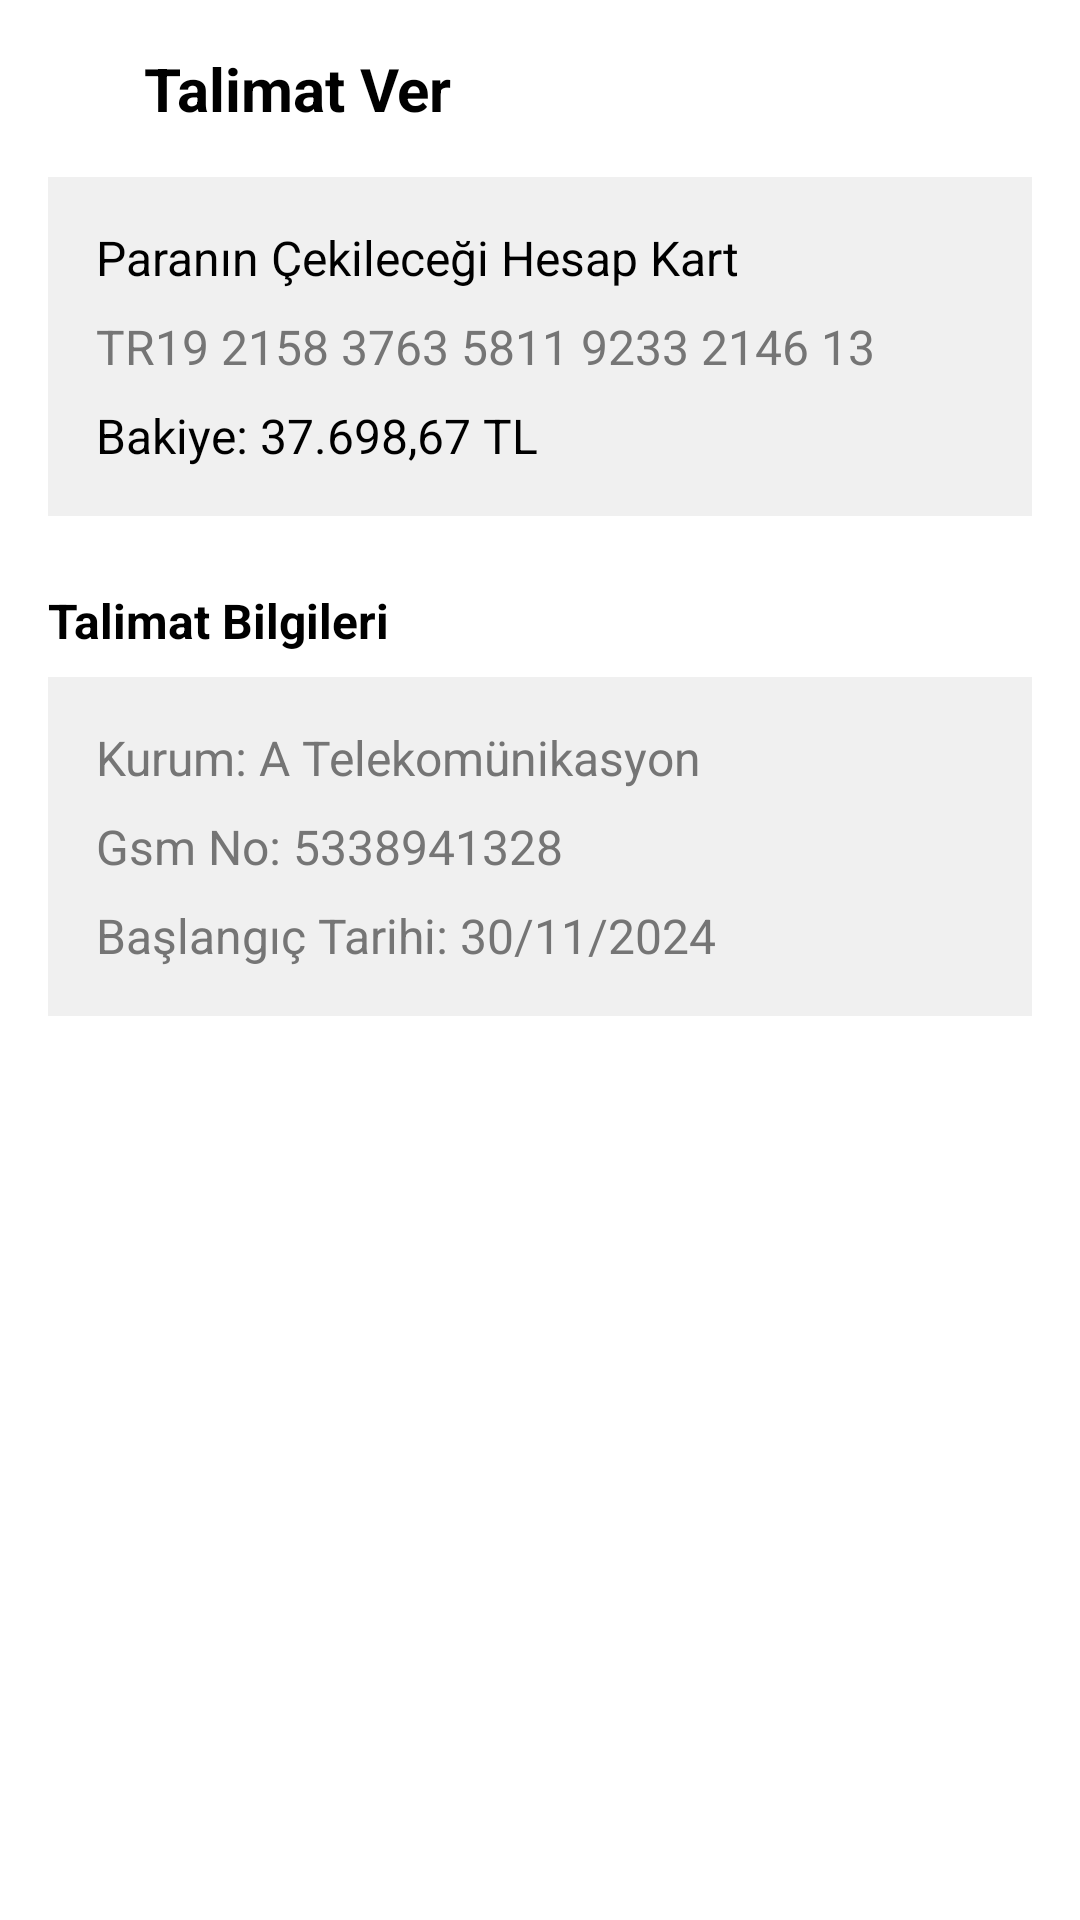

Produce the Android XML layout that renders to this screen, including the resource entries it uses.
<!-- AndroidManifest.xml: application theme Theme.Application -->
<!-- res/layout/activity_talimatbilgi.xml -->
<?xml version="1.0" encoding="utf-8"?>
<LinearLayout
    xmlns:android="http://schemas.android.com/apk/res/android"
    android:layout_width="match_parent"
    android:layout_height="match_parent"
    android:orientation="vertical"
    android:padding="16dp"
    android:background="#FFFFFF">

    <LinearLayout
        android:layout_width="match_parent"
        android:layout_height="wrap_content"
        android:orientation="horizontal"
        android:gravity="center_vertical">

        <ImageView
            android:id="@+id/img_back"
            android:layout_width="24dp"
            android:layout_height="24dp"
            android:src="@drawable/ic_back"
            android:contentDescription="Geri"
            android:layout_marginEnd="8dp"
            android:onClick="onBackPressed" />

        <TextView
            android:id="@+id/txt_title"
            android:layout_width="wrap_content"
            android:layout_height="wrap_content"
            android:text="Talimat Ver"
            android:textSize="20sp"
            android:textStyle="bold"
            android:textColor="#000000" />
    </LinearLayout>

    <LinearLayout
        android:layout_width="match_parent"
        android:layout_height="wrap_content"
        android:orientation="vertical"
        android:background="#F0F0F0"
        android:padding="16dp"
        android:layout_marginTop="16dp">

        <TextView
            android:id="@+id/txt_account_label"
            android:layout_width="wrap_content"
            android:layout_height="wrap_content"
            android:text="Paranın Çekileceği Hesap Kart"
            android:textSize="16sp"
            android:textColor="#000000"
            android:paddingBottom="8dp" />

        <TextView
            android:id="@+id/txt_iban"
            android:layout_width="wrap_content"
            android:layout_height="wrap_content"
            android:text="TR19 2158 3763 5811 9233 2146 13"
            android:textSize="16sp"
            android:textColor="#757575" />

        <TextView
            android:id="@+id/txt_balance"
            android:layout_width="wrap_content"
            android:layout_height="wrap_content"
            android:text="Bakiye: 37.698,67 TL"
            android:textSize="16sp"
            android:textColor="#000000"
            android:paddingTop="8dp" />
    </LinearLayout>

    <TextView
        android:id="@+id/txt_instruction_header"
        android:layout_width="wrap_content"
        android:layout_height="wrap_content"
        android:text="Talimat Bilgileri"
        android:textSize="16sp"
        android:textStyle="bold"
        android:layout_marginTop="24dp"
        android:textColor="#000000" />

    <LinearLayout
        android:layout_width="match_parent"
        android:layout_height="wrap_content"
        android:orientation="vertical"
        android:background="#F0F0F0"
        android:padding="16dp"
        android:layout_marginTop="8dp">

        <TextView
            android:id="@+id/txt_company"
            android:layout_width="wrap_content"
            android:layout_height="wrap_content"
            android:text="Kurum: A Telekomünikasyon"
            android:textSize="16sp"
            android:textColor="#757575" />

        <TextView
            android:id="@+id/txt_gsm"
            android:layout_width="wrap_content"
            android:layout_height="wrap_content"
            android:text="Gsm No: 5338941328"
            android:textSize="16sp"
            android:textColor="#757575"
            android:layout_marginTop="8dp" />

        <TextView
            android:id="@+id/txt_date"
            android:layout_width="wrap_content"
            android:layout_height="wrap_content"
            android:text="Başlangıç Tarihi: 30/11/2024"
            android:textSize="16sp"
            android:textColor="#757575"
            android:layout_marginTop="8dp" />
    </LinearLayout>

    <Button
        android:id="@+id/btn_continue"
        android:layout_width="match_parent"
        android:layout_height="wrap_content"
        android:backgroundTint="#FFC300"
        android:text="DEVAM"
        android:textColor="#FFFFFF"
        android:layout_marginTop="32dp" />
</LinearLayout>
<!-- resources referenced by this layout -->
<resources>

</resources>
